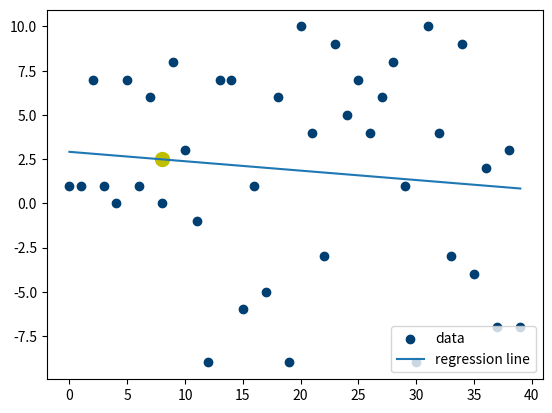

Source code (Python):
#12-TestingAssumptionsCreatingNewData.py

import numpy as np
import random
import matplotlib.pyplot as plt
from statistics import mean


def create_dataset(hm, variance, step=2, correlation=False):
    val = 1
    ys = []
    for i in range(hm):
        y = val + random.randrange(-variance, variance)
        ys.append(y)
        if correlation == "pos":
            val +=step
        elif correlation == "neg":
            val -= step

    xs = [i for i in range(hm)]
    return np.array(xs, dtype=np.float64), np.array(ys, dtype=np.float64)


xs, ys = create_dataset(40, 10, 2, correlation=False)


def best_fit_slope_and_intercept(xs,ys):

    m = (( mean(xs)*mean(ys)) - (mean(xs*ys))) / (((mean(xs)) ** 2) - (mean(xs**2)))
    b = ( mean(ys) ) - ( (m*mean(xs)) )
    return m, b


def squared_error(ys_orig, ys_line):
    return sum((ys_orig - ys_line)**2)


def coefficient_determination_best_fit_line(ys_orig,ys_line):
    y_mean_line = [mean(ys_orig) for _ in ys_orig]
    squared_error_y_reg = squared_error(ys_orig,ys_line)
    squared_error_y_mean = squared_error(ys_orig,y_mean_line)
    return 1 - (squared_error_y_reg/squared_error_y_mean)


m, b = best_fit_slope_and_intercept(xs,ys)



print(m,b)
# plt.plot(xs,ys)
# plt.show()
regression_line = [(m*x + b) for x in xs]
r2 = coefficient_determination_best_fit_line(ys,regression_line)
print(r2)
# equivalent
# regression_line = []
# for x in xs:
#     regression_line.append((m*x + b))
# now new data:
predict_x = 8
predict_y = m*predict_x +b


plt.scatter(xs,ys,label='data',color='#003F72')
plt.scatter(predict_x, predict_y, s=100,color = 'y')
plt.plot(xs,regression_line, label='regression line')
plt.legend(loc=4)
plt.show()
